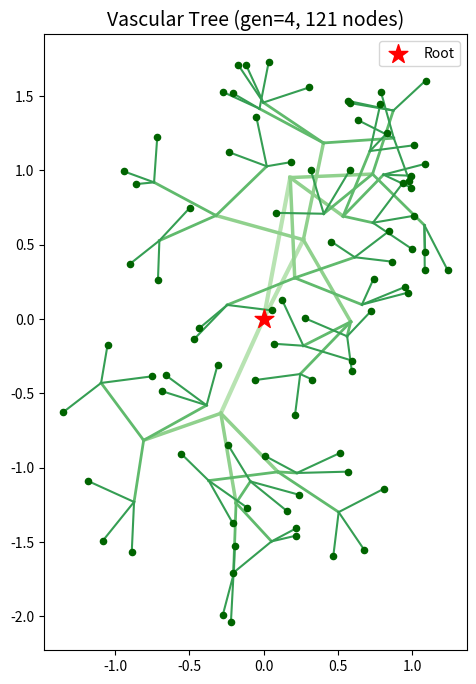
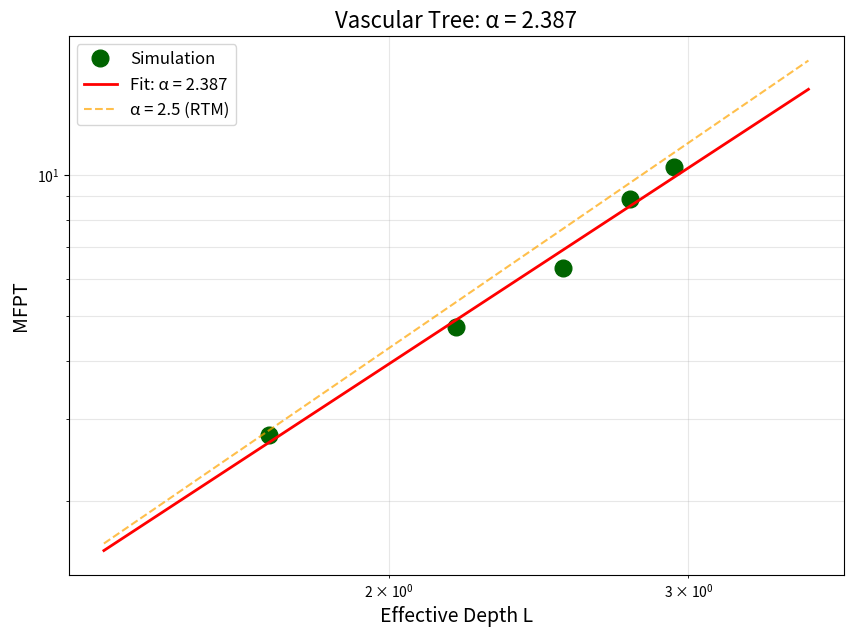

The script that saved these images, in order:
import numpy as np
from scipy import stats
import matplotlib.pyplot as plt
import pandas as pd
from collections import deque

RANDOM_SEED = 42
rng = np.random.default_rng(RANDOM_SEED)

# Tree parameters
BRANCHING = 3
SCALE_FACTOR = 0.7

print("Libraries loaded!")

class VascularTree:
    def __init__(self, max_gen, branching=3, scale=0.7, rng=None):
        self.max_gen = max_gen
        self.branching = branching
        self.scale = scale
        self.rng = rng or np.random.default_rng()
        self.adj = {}
        self.positions = {}
        self.node_gen = {}
        self.root = 0
        self.leaves = []
        self._build()
        
    def _random_dir(self):
        theta = self.rng.uniform(0, 2*np.pi)
        phi = np.arccos(self.rng.uniform(-1, 1))
        return np.array([np.sin(phi)*np.cos(theta), np.sin(phi)*np.sin(theta), np.cos(phi)])
    
    def _build(self):
        self.positions[0] = np.array([0., 0., 0.])
        self.adj[0] = []
        self.node_gen[0] = 0
        next_id = 1
        queue = deque([(0, 0, np.array([0,0,1]))])
        
        while queue:
            parent, gen, pdir = queue.popleft()
            if gen >= self.max_gen:
                self.leaves.append(parent)
                continue
            seg_len = self.scale ** gen
            for _ in range(self.branching):
                child = next_id
                next_id += 1
                direction = 0.3*pdir + 0.7*self._random_dir()
                direction /= np.linalg.norm(direction)
                self.positions[child] = self.positions[parent] + seg_len * direction
                self.adj[child] = []
                self.node_gen[child] = gen + 1
                self.adj[parent].append(child)
                self.adj[child].append(parent)
                queue.append((child, gen+1, direction))
    
    @property
    def n_nodes(self): return len(self.adj)
    
    @property
    def effective_depth(self):
        return (1 - self.scale**self.max_gen) / (1 - self.scale)

print("VascularTree class defined.")

tree = VascularTree(4, rng=np.random.default_rng(123))

fig, ax = plt.subplots(figsize=(10, 8))

for node, neighbors in tree.adj.items():
    x1, y1, _ = tree.positions[node]
    for neighbor in neighbors:
        if neighbor > node:
            x2, y2, _ = tree.positions[neighbor]
            gen = tree.node_gen[node]
            ax.plot([x1, x2], [y1, y2], '-', color=plt.cm.Greens(0.3 + 0.5*gen/4),
                   linewidth=max(0.5, 3-gen*0.5))

ax.scatter([0], [0], s=200, c='red', marker='*', zorder=10, label='Root')
for leaf in tree.leaves:
    x, y, _ = tree.positions[leaf]
    ax.scatter([x], [y], s=20, c='darkgreen', zorder=5)

ax.set_aspect('equal')
ax.set_title(f'Vascular Tree (gen=4, {tree.n_nodes} nodes)', fontsize=14)
ax.legend()
plt.show()

def random_walk_to_leaf(adj, root, leaves, max_steps, rng):
    current = root
    leaves_set = set(leaves)
    for step in range(max_steps):
        if current in leaves_set:
            return step
        neighbors = adj[current]
        if not neighbors:
            return -1
        current = rng.choice(neighbors)
    return -1

GENERATIONS = [2, 3, 4, 5, 6]
N_REAL = 10
N_WALKS = 50
MAX_STEPS = 1_000_000

results = []
print(f"{'Gen':>4} | {'N':>6} | {'L_eff':>8} | {'T_mean':>12}")
print("-" * 40)

for gen in GENERATIONS:
    all_mfpt = []
    sample_tree = VascularTree(gen, rng=rng)
    
    for _ in range(N_REAL):
        tree = VascularTree(gen, rng=rng)
        for _ in range(N_WALKS):
            ht = random_walk_to_leaf(tree.adj, tree.root, tree.leaves, MAX_STEPS, rng)
            if ht >= 0:
                all_mfpt.append(ht)
    
    T_mean = np.mean(all_mfpt)
    L_eff = sample_tree.effective_depth
    results.append({'gen': gen, 'N': sample_tree.n_nodes, 'L': L_eff, 'T': T_mean})
    print(f"{gen:>4} | {sample_tree.n_nodes:>6} | {L_eff:>8.3f} | {T_mean:>12.2f}")

df = pd.DataFrame(results)

log_L = np.log10(df['L'].values)
log_T = np.log10(df['T'].values)

slope, intercept, r_value, _, std_err = stats.linregress(log_L, log_T)

print("=" * 50)
print("POWER LAW FIT")
print("=" * 50)
print(f"\nFitted α = {slope:.4f} ± {std_err:.4f}")
print(f"R² = {r_value**2:.6f}")
print(f"\nRTM prediction: α ≈ 2.5")
print(f"Paper reported: α ≈ 2.5 ± 0.03")

fig, ax = plt.subplots(figsize=(10, 7))

ax.loglog(df['L'], df['T'], 'o', markersize=12, color='darkgreen', label='Simulation')

L_fit = np.linspace(df['L'].min()*0.8, df['L'].max()*1.2, 100)
T_fit = 10**intercept * L_fit**slope
ax.plot(L_fit, T_fit, 'r-', linewidth=2, label=f'Fit: α = {slope:.3f}')

T_25 = 10**intercept * L_fit**2.5
ax.plot(L_fit, T_25, 'orange', linestyle='--', linewidth=1.5, alpha=0.7, label='α = 2.5 (RTM)')

ax.set_xlabel('Effective Depth L', fontsize=14)
ax.set_ylabel('MFPT', fontsize=14)
ax.set_title(f'Vascular Tree: α = {slope:.3f}', fontsize=16)
ax.legend(fontsize=12)
ax.grid(True, alpha=0.3, which='both')
plt.show()

print(f"""
SUMMARY: Vascular Tree Simulation
==================================

RTM Prediction: α ≈ 2.4 – 2.6
Paper Reported: α ≈ 2.5 ± 0.03

This Simulation: α = {slope:.4f} ± {std_err:.4f}

INTERPRETATION:
The vascular tree models biological transport networks:
  • Blood vessels
  • Bronchial trees
  • Neural dendrites

The α ≈ 2.5 reflects:
  • Hierarchical branching structure
  • Evolutionary optimization for transport
  • Fractal self-similarity

STATUS: {'✓ CONFIRMED' if abs(slope - 2.5) < 0.2 else '⚠ NEEDS REVIEW'}
""")